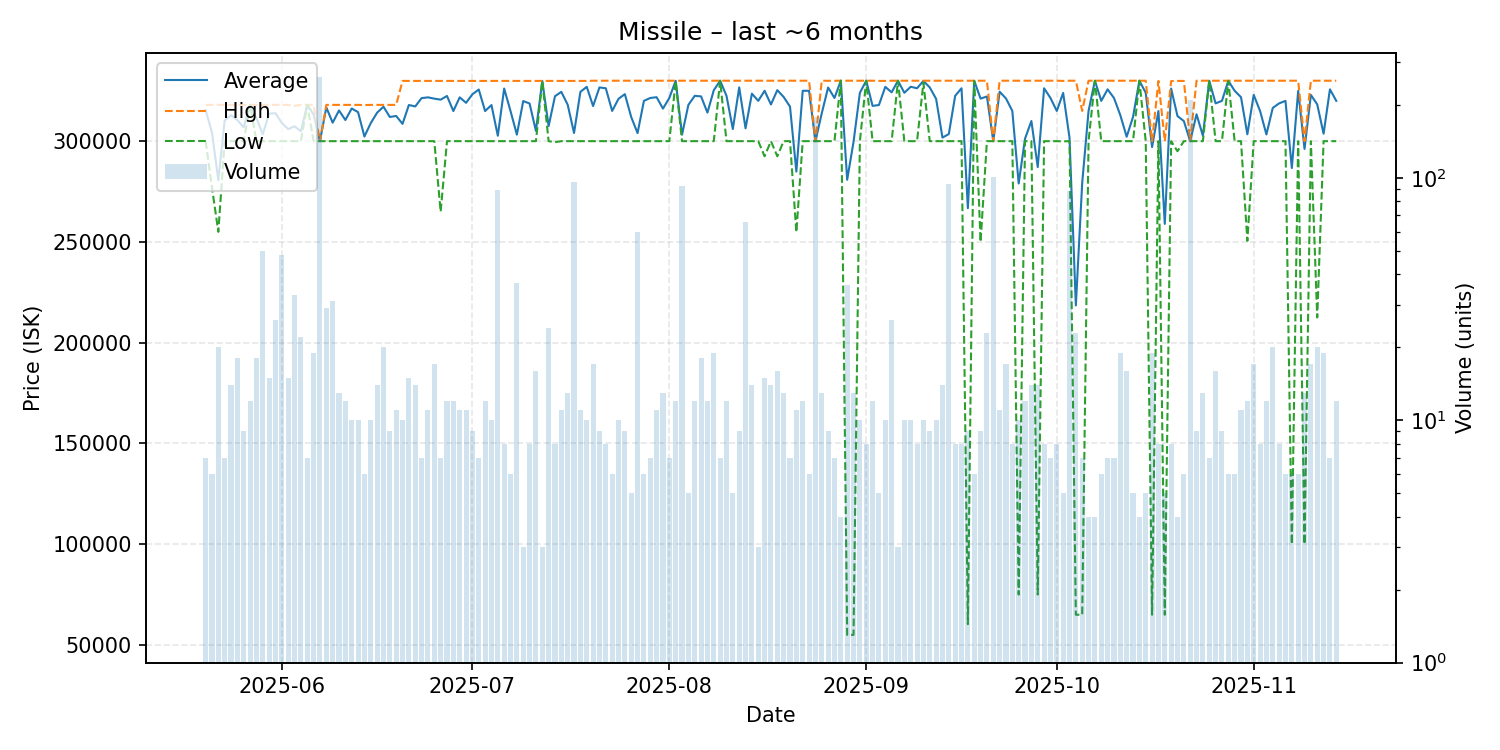

Data behind this chart, as committed beside it:
date, average, highest, lowest, order_count, volume
2025-05-20, 315429, 318000, 300000, 7, 7
2025-05-21, 304333, 318000, 277000, 6, 6
2025-05-22, 280600, 318000, 255000, 11, 20
2025-05-23, 310286, 318000, 300000, 7, 7
2025-05-24, 312857, 318000, 300000, 14, 14
2025-05-25, 310456, 318000, 300000, 17, 18
2025-05-26, 306900, 318000, 300000, 9, 9
2025-05-27, 318000, 318000, 318000, 12, 12
2025-05-28, 311472, 318000, 300000, 18, 18
2025-05-29, 303414, 318000, 300000, 21, 50
2025-05-30, 313700, 318000, 300000, 14, 15
2025-05-31, 313846, 318000, 300000, 17, 26
2025-06-01, 309000, 318000, 300000, 18, 48
2025-06-02, 305973, 318000, 300000, 14, 15
2025-06-03, 307364, 317500, 300000, 24, 33
2025-06-04, 304909, 318000, 300000, 10, 22
2025-06-05, 318000, 318000, 318000, 7, 7
2025-06-06, 313263, 318000, 300000, 14, 19
2025-06-07, 300000, 300000, 300000, 22, 262
2025-06-08, 316759, 318000, 300000, 9, 29
2025-06-09, 309161, 318000, 300000, 13, 31
2025-06-10, 315231, 318000, 300000, 13, 13
2025-06-11, 310500, 318000, 300000, 12, 12
2025-06-12, 316200, 318000, 300000, 10, 10
2025-06-13, 314390, 318000, 300000, 10, 10
2025-06-14, 302300, 317900, 300000, 6, 6
2025-06-15, 308970, 318000, 300000, 10, 10
2025-06-16, 314143, 318000, 300000, 13, 14
2025-06-17, 317100, 318000, 300000, 13, 20
2025-06-18, 312000, 318000, 300000, 9, 9
2025-06-19, 312500, 318000, 300000, 11, 11
2025-06-20, 308580, 329900, 300000, 10, 10
2025-06-21, 317940, 329900, 300000, 12, 15
2025-06-22, 317229, 329900, 300000, 14, 14
2025-06-23, 321357, 329900, 300000, 7, 7
2025-06-24, 321745, 329900, 300000, 11, 11
2025-06-25, 321094, 329900, 300000, 15, 17
2025-06-26, 320600, 329900, 265000, 7, 7
2025-06-27, 322425, 329900, 300000, 12, 12
2025-06-28, 314950, 329900, 300000, 12, 12
2025-06-29, 321745, 329900, 300000, 10, 11
2025-06-30, 319027, 329900, 300000, 11, 11
2025-07-01, 323256, 329900, 300000, 9, 9
2025-07-02, 325629, 329900, 300000, 6, 7
2025-07-03, 314933, 329900, 300000, 11, 12
2025-07-04, 317920, 329900, 300000, 7, 10
2025-07-05, 302688, 329900, 300000, 9, 89
2025-07-06, 326112, 329900, 300000, 8, 8
2025-07-07, 314950, 329900, 300000, 6, 6
2025-07-08, 303232, 329900, 300000, 9, 37
2025-07-09, 319900, 329850, 300000, 3, 3
2025-07-10, 318688, 329900, 300000, 8, 8
2025-07-11, 305100, 329900, 300000, 11, 16
2025-07-12, 329900, 329900, 329900, 3, 3
2025-07-13, 307475, 329900, 300000, 9, 24
2025-07-14, 322300, 329900, 299500, 8, 8
2025-07-15, 324464, 329900, 300000, 11, 11
2025-07-16, 318092, 329900, 300000, 11, 13
2025-07-17, 304049, 329900, 300000, 12, 96
2025-07-18, 324464, 329900, 300000, 11, 11
... 119 more rows
